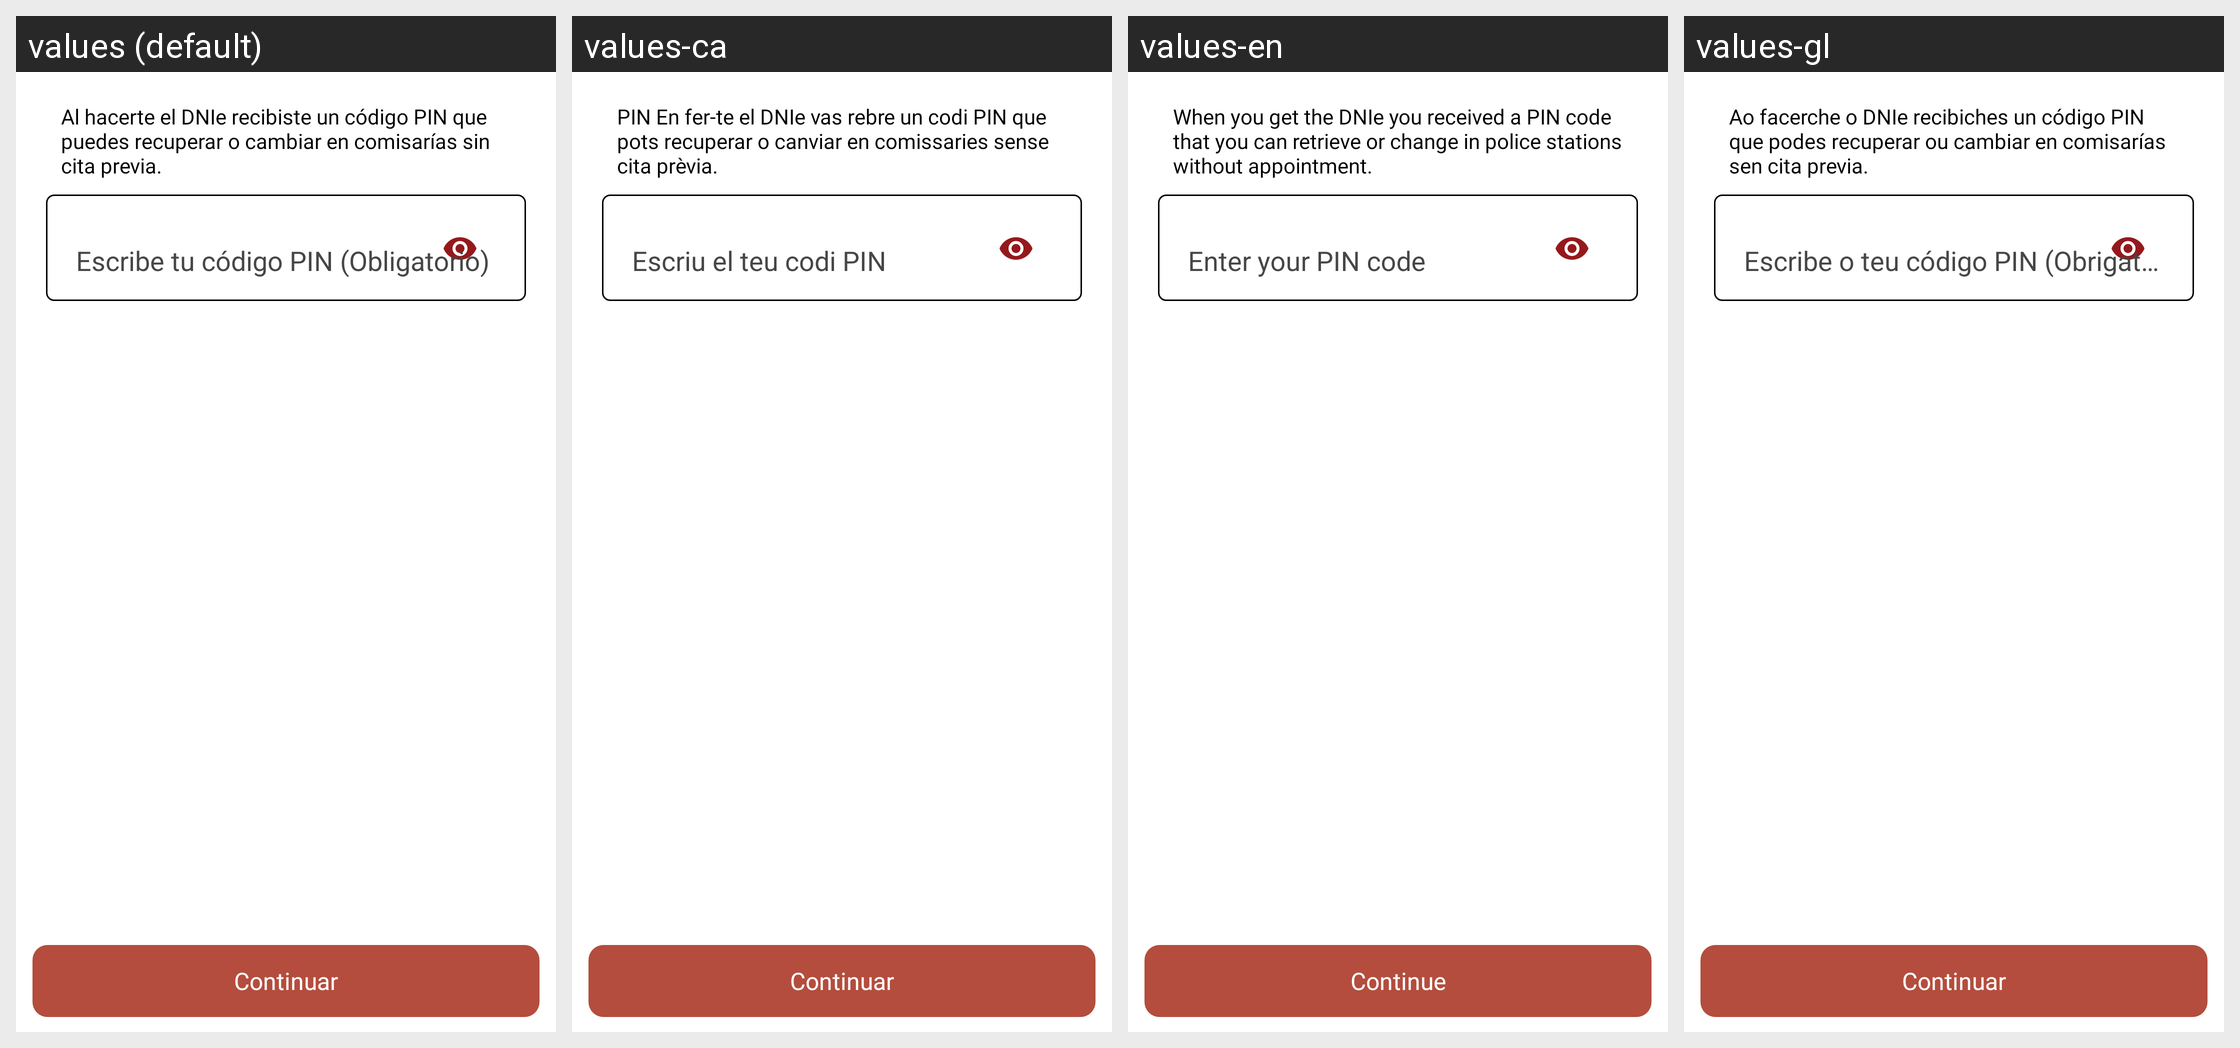

Translations of the strings shown on this Android screen, per locale in the grid:
Android screen res/layout/fragment_signdnie_step2.xml rendered under 4 locales, left to right: values (default), values-ca, values-en, values-gl. Device: Nexus 5 (rendered at 1080×1920; each locale shown at half size, 540×960, under a caption strip naming it); theme Theme.AppCompat.NoActionBar.
Other locales in the repository, not shown: values-ast, values-eu, values-fr, values-ga, values-va.
Strings drawn on this screen, with the default value and each locale's value (text and hints the layout hard-codes, and strings that could not be matched under every locale, appear in the picture but are not listed):

enter_pin_dni_desc
  values: Al hacerte el DNIe recibiste un código PIN que puedes recuperar o cambiar en comisarías sin cita previa.
  values-ca: PIN En fer-te el DNIe vas rebre un codi PIN que pots recuperar o canviar en comissaries sense cita prèvia.
  values-en: When you get the DNIe you received a PIN code that you can retrieve or change in police stations without appointment.
  values-gl: Ao facerche o DNIe recibiches un código PIN que podes recuperar ou cambiar en comisarías sen cita previa.

enter_your_pin_code
  values: Escribe tu código PIN (Obligatorio)
  values-ca: Escriu el teu codi PIN
  values-en: Enter your PIN code
  values-gl: Escribe o teu código PIN (Obrigatorio)

drag_on
  values: Continuar
  values-ca: Continuar
  values-en: Continue
  values-gl: Continuar
